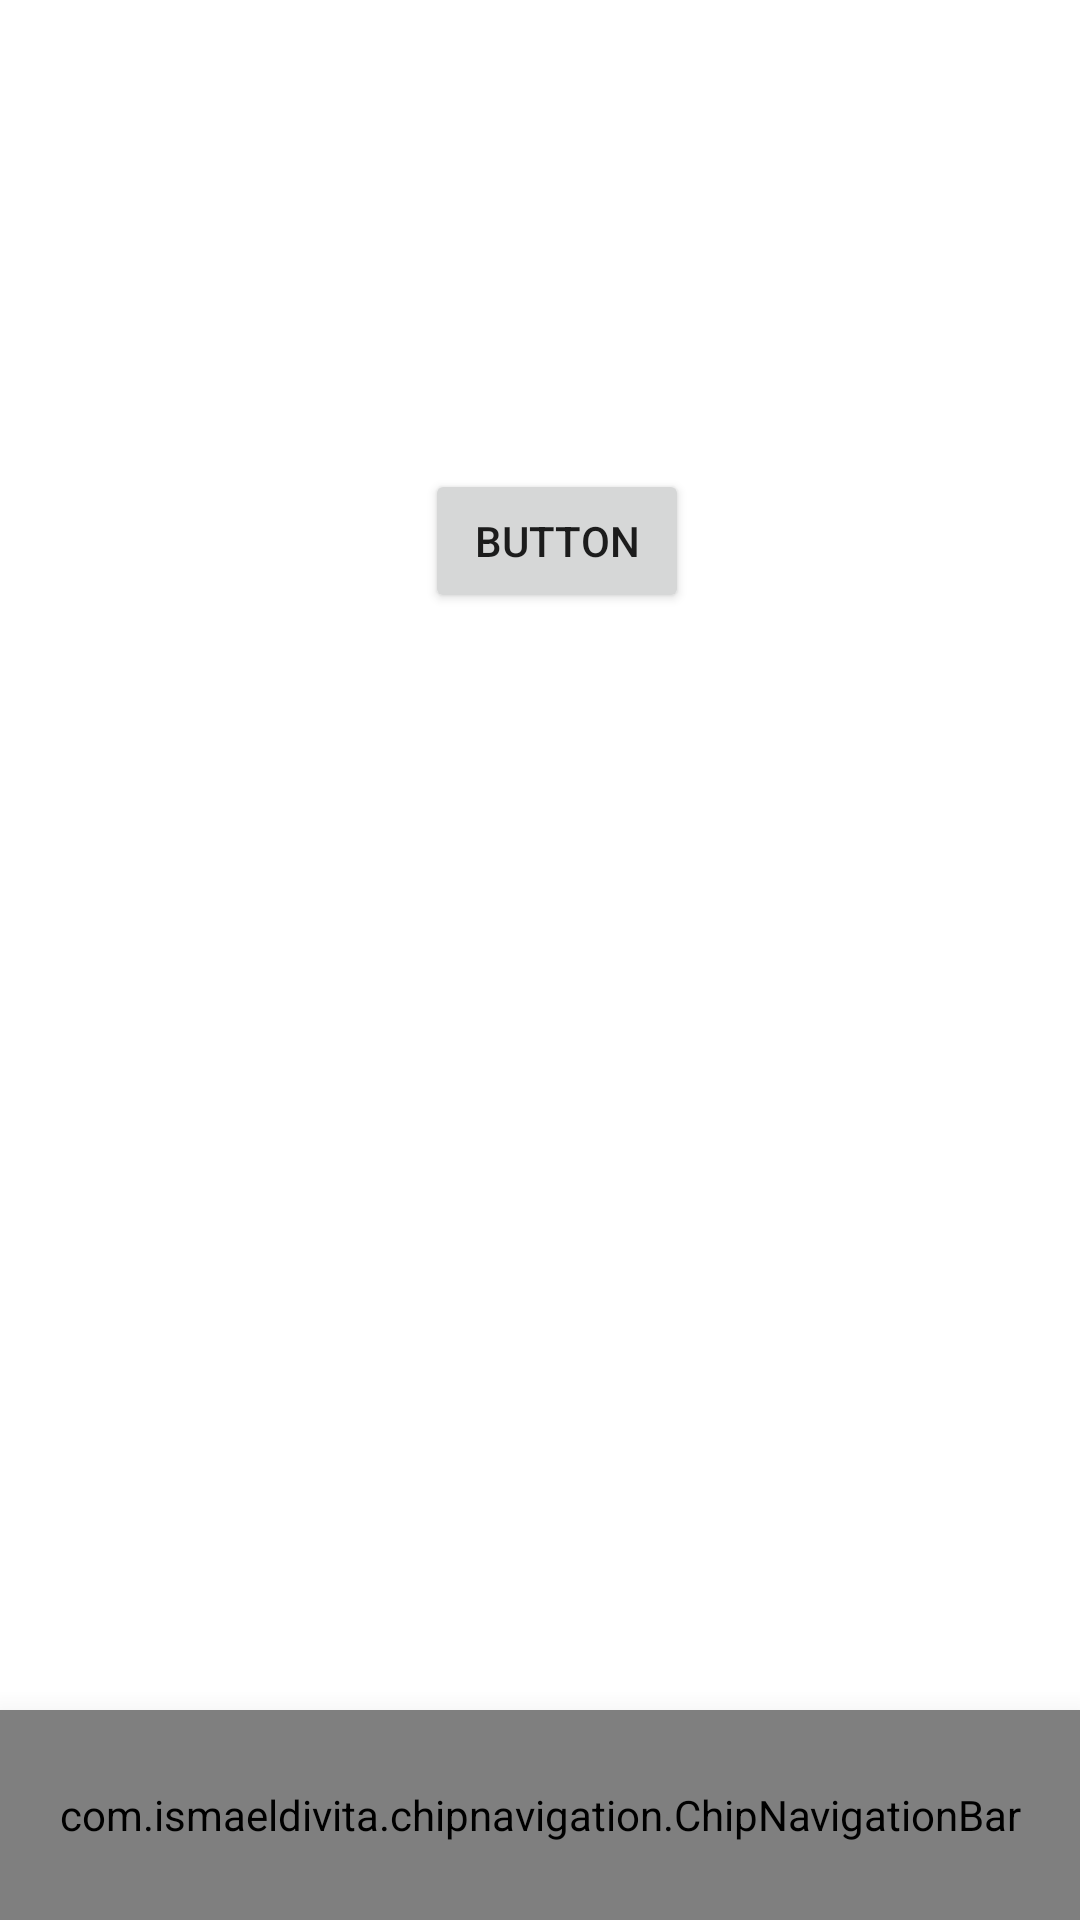

Android layout source for this screen:
<!-- AndroidManifest.xml: application theme AppTheme -->
<!-- res/layout/activity_main.xml -->
<?xml version="1.0" encoding="utf-8"?>
<androidx.constraintlayout.widget.ConstraintLayout xmlns:android="http://schemas.android.com/apk/res/android"
    xmlns:app="http://schemas.android.com/apk/res-auto"
    xmlns:tools="http://schemas.android.com/tools"
    android:layout_width="match_parent"
    android:layout_height="match_parent">


    <com.ismaeldivita.chipnavigation.ChipNavigationBar
        android:id="@+id/tabbar"
        android:layout_width="match_parent"
        android:layout_height="70dp"
        android:layout_gravity="center"
        android:background="@drawable/bottom_shap_navigation"
        android:elevation="16dp"
        app:cnb_menuResource="@menu/buttonbar_memu"
        app:layout_constraintBottom_toBottomOf="parent"
        app:layout_constraintEnd_toEndOf="parent"
        app:layout_constraintStart_toStartOf="parent" />

    <ImageView
        android:id="@+id/imageView"
        android:layout_width="446dp"
        android:layout_height="453dp"
        android:layout_marginStart="108dp"
        android:layout_marginTop="173dp"
        android:layout_marginEnd="85dp"
        android:layout_marginBottom="415dp"
        android:background="@drawable/mainpicture"
        app:layout_constraintBottom_toTopOf="@+id/tabbar"
        app:layout_constraintEnd_toEndOf="parent"
        app:layout_constraintHorizontal_bias="0.552"
        app:layout_constraintStart_toStartOf="parent"
        app:layout_constraintTop_toTopOf="parent"
        app:layout_constraintVertical_bias="0.247" />

    <Button
        android:id="@+id/votebtn"
        android:layout_width="wrap_content"
        android:layout_height="wrap_content"
        android:layout_marginStart="165dp"
        android:layout_marginTop="22dp"
        android:layout_marginEnd="154dp"
        android:layout_marginBottom="59dp"
        android:text="Button"
        app:layout_constraintBottom_toTopOf="@+id/tabbar"
        app:layout_constraintEnd_toEndOf="parent"
        app:layout_constraintStart_toStartOf="parent"
        app:layout_constraintTop_toBottomOf="@+id/imageView" />

</androidx.constraintlayout.widget.ConstraintLayout>
<!-- resources referenced by this layout -->
<resources>
  <!-- drawable bottom_shap_navigation (drawable) -->
  <?xml version="1.0" encoding="utf-8"?>
  <shape xmlns:android="http://schemas.android.com/apk/res/android"
      android:shape="rectangle">
  
      <corners
          android:topLeftRadius="20dip"
          android:topRightRadius="20dip"
          android:bottomLeftRadius="10dip"
          android:bottomRightRadius="10dip"/>
      <padding
          android:bottom="7dp"
          android:left="10dp"
          android:right="10dp"
          android:top="7dp"/>
  
      <solid android:color="#FFC107"/>
  
  </shape>
  <style name="AppTheme" parent="Theme.MaterialComponents.Light.NoActionBar" />
</resources>
